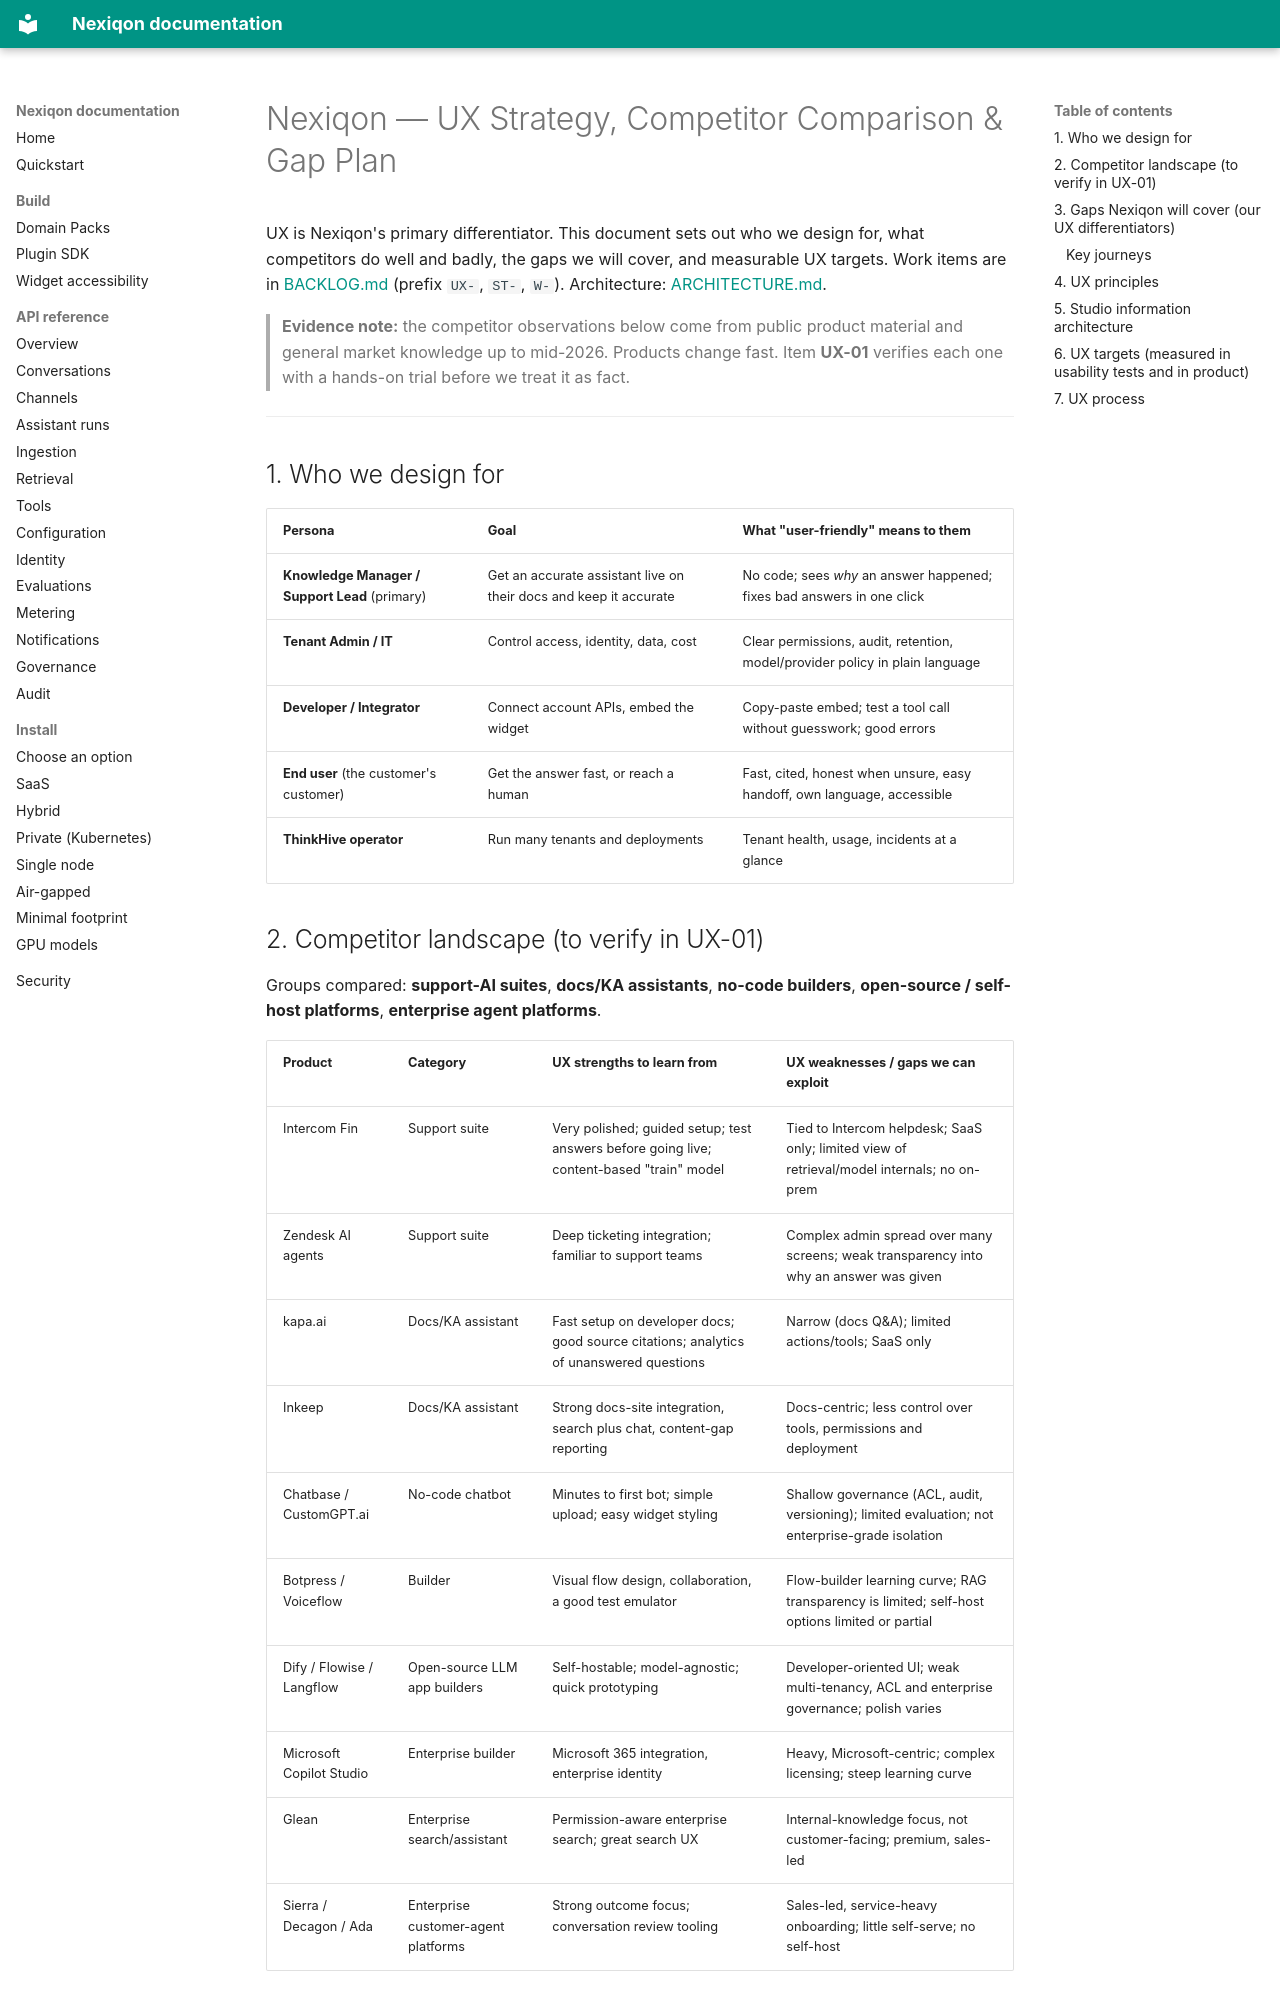

repository: aanaruna78/Nexiqon · page: plan/UX/index.html · generator: mkdocs

# Nexiqon — UX Strategy, Competitor Comparison & Gap Plan

UX is Nexiqon's primary differentiator. This document sets out who we design for, what competitors do
well and badly, the gaps we will cover, and measurable UX targets. Work items are in
[BACKLOG.md](BACKLOG.md) (prefix `UX-`, `ST-`, `W-`). Architecture: [ARCHITECTURE.md](ARCHITECTURE.md).

> **Evidence note:** the competitor observations below come from public product material and general
> market knowledge up to mid-2026. Products change fast. Item **UX-01** verifies each one with a hands-on
> trial before we treat it as fact.

---

## 1. Who we design for

| Persona | Goal | What "user-friendly" means to them |
|---|---|---|
| **Knowledge Manager / Support Lead** (primary) | Get an accurate assistant live on their docs and keep it accurate | No code; sees *why* an answer happened; fixes bad answers in one click |
| **Tenant Admin / IT** | Control access, identity, data, cost | Clear permissions, audit, retention, model/provider policy in plain language |
| **Developer / Integrator** | Connect account APIs, embed the widget | Copy-paste embed; test a tool call without guesswork; good errors |
| **End user** (the customer's customer) | Get the answer fast, or reach a human | Fast, cited, honest when unsure, easy handoff, own language, accessible |
| **ThinkHive operator** | Run many tenants and deployments | Tenant health, usage, incidents at a glance |
